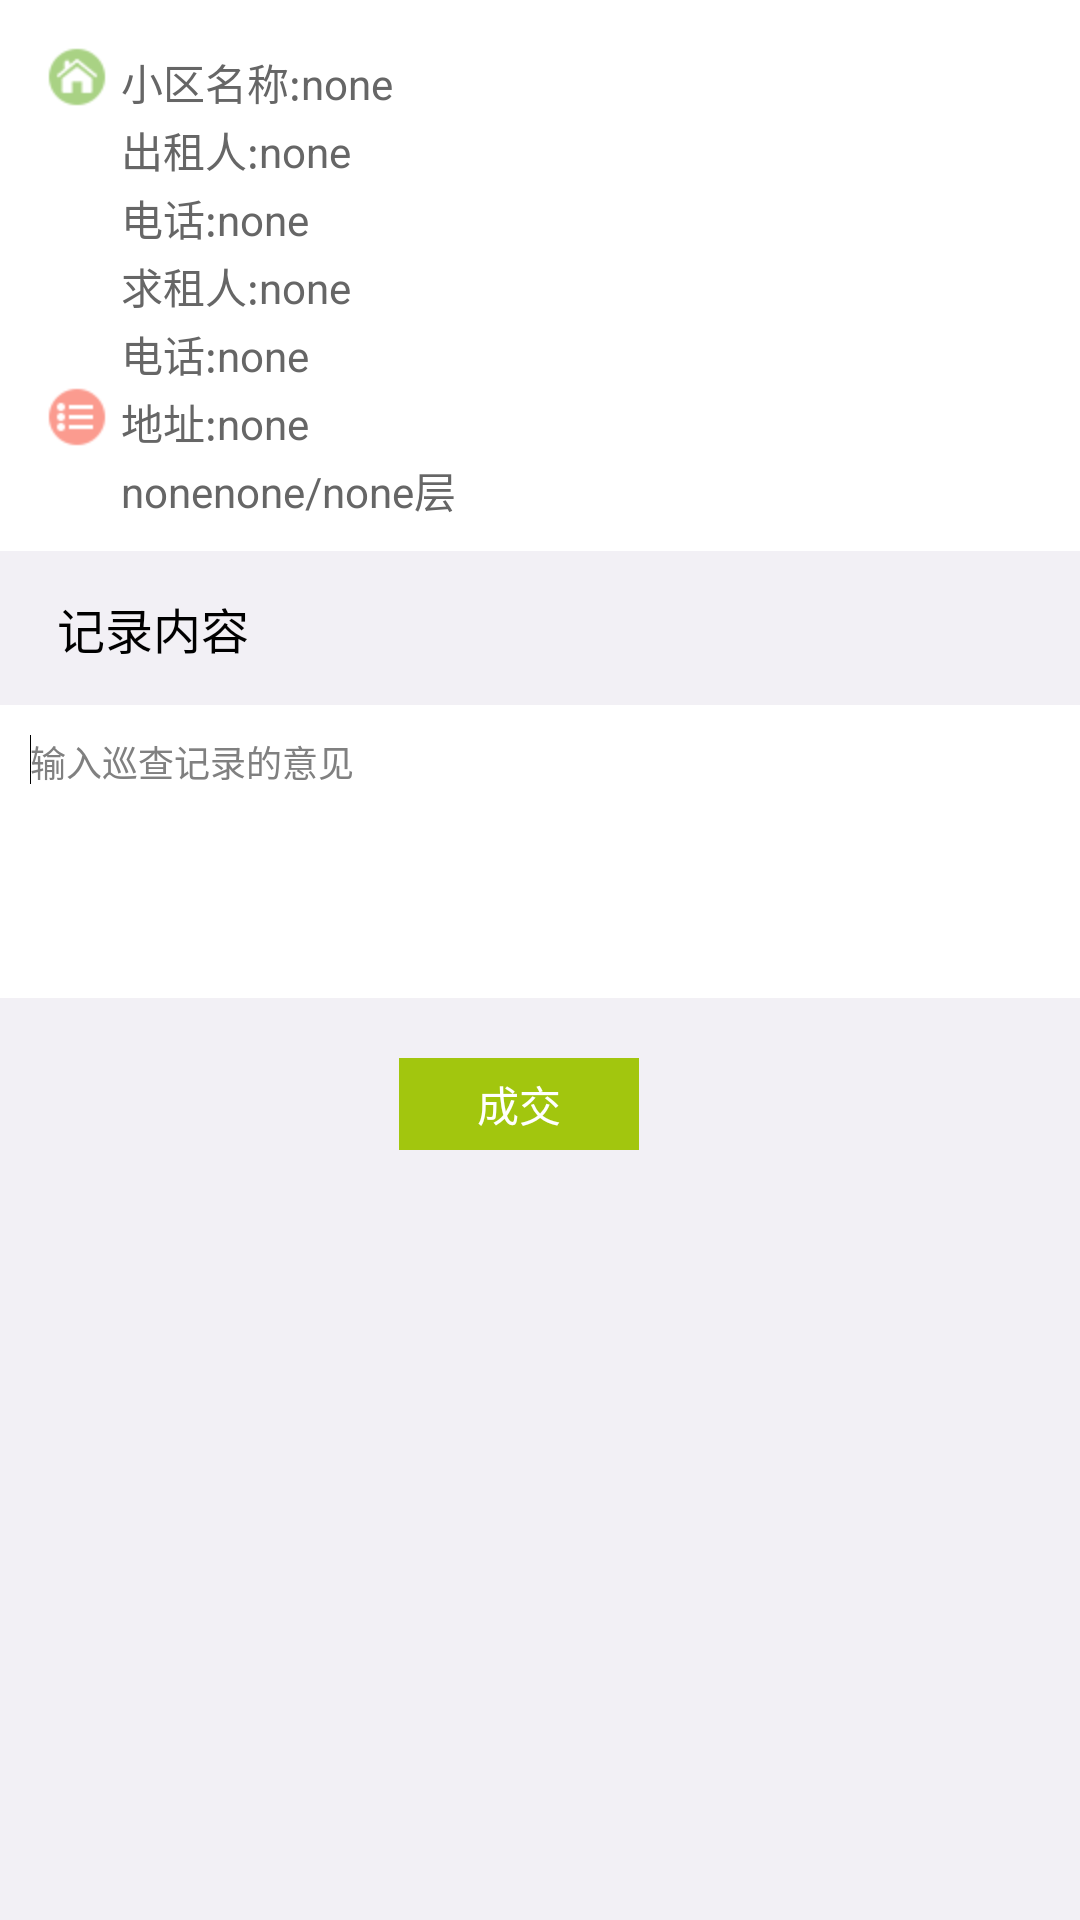

This screen was rendered from an Android layout file. Write that file and the resources it references.
<!-- AndroidManifest.xml: application theme MyActionBar -->
<!-- res/layout/activity_patrol_record.xml -->
<?xml version="1.0" encoding="UTF-8"?>

<LinearLayout xmlns:android="http://schemas.android.com/apk/res/android"
    android:layout_width="fill_parent"
    android:layout_height="fill_parent"
    android:background="@color/white"
    android:orientation="vertical" >

    <LinearLayout
        android:layout_width="match_parent"
        android:layout_height="wrap_content"
        android:orientation="vertical" >

        <LinearLayout
            android:layout_width="match_parent"
            android:layout_height="wrap_content"
            android:layout_marginLeft="15dp"
            android:layout_marginTop="15dp" >

            <ImageView
                android:id="@+id/imageView1"
                android:layout_width="wrap_content"
                android:layout_height="wrap_content"
                android:src="@drawable/communite_icon" />

            <TextView
                android:layout_width="wrap_content"
                android:layout_height="wrap_content"
                android:layout_marginLeft="4dp"
                android:layout_marginTop="2dp"
                android:text="@string/villagename"
                android:textColor="@color/gray" />

            <TextView
                android:id="@+id/village_name"
                android:layout_width="wrap_content"
                android:layout_height="wrap_content"
                android:layout_marginTop="2dp"
                android:text="@string/none"
                android:textColor="@color/gray" />
        </LinearLayout>
    </LinearLayout>

    <LinearLayout
        android:layout_width="match_parent"
        android:layout_height="wrap_content"
        android:layout_marginLeft="15dp" >

        <ImageView
            android:layout_width="wrap_content"
            android:layout_height="wrap_content"
            android:src="@drawable/property_person_icon"
            android:visibility="invisible" />

        <TextView
            android:layout_width="wrap_content"
            android:layout_height="wrap_content"
            android:layout_marginLeft="4dp"
            android:layout_marginTop="2dp"
            android:text="@string/leaseusername"
            android:textColor="@color/gray" />

        <TextView
            android:id="@+id/lease_people"
            android:layout_width="wrap_content"
            android:layout_height="wrap_content"
            android:layout_marginTop="2dp"
            android:text="@string/none"
            android:textColor="@color/gray" />
    </LinearLayout>

    <LinearLayout
        android:layout_width="match_parent"
        android:layout_height="wrap_content"
        android:layout_marginLeft="15dp" >

        <ImageView
            android:layout_width="wrap_content"
            android:layout_height="wrap_content"
            android:src="@drawable/property_person_icon"
            android:visibility="invisible" />

        <TextView
            android:layout_width="wrap_content"
            android:layout_height="wrap_content"
            android:layout_marginLeft="4dp"
            android:layout_marginTop="2dp"
            android:text="@string/telephone"
            android:textColor="@color/gray" />

        <TextView
            android:id="@+id/lease_telephone"
            android:layout_width="wrap_content"
            android:layout_height="wrap_content"
            android:layout_marginTop="2dp"
            android:text="@string/none"
            android:textColor="@color/gray" />
    </LinearLayout>

    <LinearLayout
        android:layout_width="match_parent"
        android:layout_height="wrap_content"
        android:layout_marginLeft="15dp" >

        <ImageView
            android:id="@+id/imageView2"
            android:layout_width="wrap_content"
            android:layout_height="wrap_content"
            android:src="@drawable/property_person_icon"
            android:visibility="invisible" />

        <TextView
            android:layout_width="wrap_content"
            android:layout_height="wrap_content"
            android:layout_marginLeft="4dp"
            android:layout_marginTop="2dp"
            android:text="@string/tenantusername"
            android:textColor="@color/gray" />

        <TextView
            android:id="@+id/wanted_people"
            android:layout_width="wrap_content"
            android:layout_height="wrap_content"
            android:layout_marginTop="2dp"
            android:text="@string/none"
            android:textColor="@color/gray" />
    </LinearLayout>

    <LinearLayout
        android:layout_width="match_parent"
        android:layout_height="wrap_content"
        android:layout_marginLeft="15dp" >

        <ImageView
            android:layout_width="wrap_content"
            android:layout_height="wrap_content"
            android:src="@drawable/property_person_icon"
            android:visibility="invisible" />

        <TextView
            android:layout_width="wrap_content"
            android:layout_height="wrap_content"
            android:layout_marginLeft="4dp"
            android:layout_marginTop="2dp"
            android:text="@string/telephone"
            android:textColor="@color/gray" />

        <TextView
            android:id="@+id/wanted_telephone"
            android:layout_width="wrap_content"
            android:layout_height="wrap_content"
            android:layout_marginTop="2dp"
            android:text="@string/none"
            android:textColor="@color/gray" />
    </LinearLayout>

    <LinearLayout
        android:layout_width="match_parent"
        android:layout_height="wrap_content"
        android:layout_marginLeft="15dp" >

        <ImageView
            android:layout_width="wrap_content"
            android:layout_height="wrap_content"
            android:src="@drawable/house_number_icon" />

        <TextView
            android:layout_width="wrap_content"
            android:layout_height="wrap_content"
            android:layout_marginLeft="4dp"
            android:layout_marginTop="2dp"
            android:text="@string/houseadd"
            android:textColor="@color/gray" />

        <TextView
            android:id="@+id/area_location"
            android:layout_width="wrap_content"
            android:layout_height="wrap_content"
            android:layout_marginTop="2dp"
            android:text="@string/none"
            android:textColor="@color/gray" />
    </LinearLayout>

    <LinearLayout
        android:layout_width="match_parent"
        android:layout_height="wrap_content"
        android:layout_marginLeft="15dp" >

        <ImageView
            android:layout_width="wrap_content"
            android:layout_height="wrap_content"
            android:src="@drawable/communite_icon"
            android:visibility="invisible" />

        <TextView
            android:id="@+id/building_add_info"
            android:layout_width="wrap_content"
            android:layout_height="wrap_content"
            android:layout_marginLeft="4dp"
            android:layout_marginTop="2dp"
            android:text="@string/none"
            android:textColor="@color/gray" />

        <TextView
            android:id="@+id/floor_info"
            android:layout_width="wrap_content"
            android:layout_height="wrap_content"
            android:layout_marginTop="2dp"
            android:text="@string/floor_info"
            android:textColor="@color/gray" />
    </LinearLayout>

    <LinearLayout
        android:layout_width="match_parent"
        android:layout_height="wrap_content"
        android:layout_marginTop="10dp"
        android:background="@color/light_gray"
        android:orientation="vertical" >

        <TextView
            android:layout_width="wrap_content"
            android:layout_height="wrap_content"
            android:paddingBottom="14dp"
            android:paddingLeft="19dp"
            android:paddingTop="14dp"
            android:text="@string/recordcontent"
            android:textColor="@color/black"
            android:textSize="16sp" />
    </LinearLayout>

    <ListView
        android:id="@+id/recordList"
        android:layout_width="match_parent"
        android:layout_height="wrap_content" >
    </ListView>

    <LinearLayout
        android:layout_width="match_parent"
        android:layout_height="wrap_content"
        android:orientation="vertical" >

        <EditText
            android:id="@+id/record_content"
            android:layout_width="match_parent"
            android:layout_height="wrap_content"
            android:background="@color/white"
            android:gravity="left|top"
            android:hint="@string/recond_content"
            android:inputType="textMultiLine"
            android:lines="6"
            android:paddingLeft="10dp"
            android:paddingTop="10dp"
            android:textSize="12sp" >

            <requestFocus android:layout_width="wrap_content" />
        </EditText>
    </LinearLayout>

    <LinearLayout
        android:layout_width="match_parent"
        android:layout_height="0dp"
        android:layout_weight="1"
        android:background="@color/light_gray"
        android:gravity="center|top"
        android:paddingTop="20dp" >

        <Button
            android:id="@+id/access_button"
            android:layout_width="80dp"
            android:layout_height="wrap_content"
            android:layout_marginRight="14dp"
            android:background="@color/this.green"
            android:padding="5dp"
            android:text="@string/savecontent"
            android:textColor="@color/white" />
    </LinearLayout>

</LinearLayout>
<!-- resources referenced by this layout -->
<resources>
  <color name="black">#ff000000</color>
  <color name="gray">#ff666666</color>
  <color name="light_gray">#F2F0F5</color>
  <color name="this.green">#a2c60e</color>
  <color name="white">#ffffffff</color>
  <!-- drawable communite_icon: png bitmap (drawable-hdpi, 1894 bytes) -->
  <!-- drawable house_number_icon: png bitmap (drawable-hdpi, 1465 bytes) -->
  <!-- drawable property_person_icon: png bitmap (drawable-hdpi, 1648 bytes) -->
  <string name="floor_info">none/none层</string>
  <string name="houseadd">地址:</string>
  <string name="leaseusername">出租人:</string>
  <string name="none">none</string>
  <string name="recond_content">输入巡查记录的意见</string>
  <string name="recordcontent">记录内容</string>
  <string name="savecontent">成交</string>
  <string name="telephone">电话:</string>
  <string name="tenantusername">求租人:</string>
  <string name="villagename">小区名称:</string>
  <style name="MyActionBar" parent="android:Theme.Light">
          <item name="android:windowTitleSize">46dip</item>
          <item name="android:windowTitleBackgroundStyle">@style/myActionBarBackground</item>
      	<item name="android:windowBackground">@color/white</item>
      	<item name="android:textColor">@color/white</item>
      </style>
  <style name="myActionBarBackground">
          <item name="android:background">@color/this.green</item>
      </style>
</resources>
